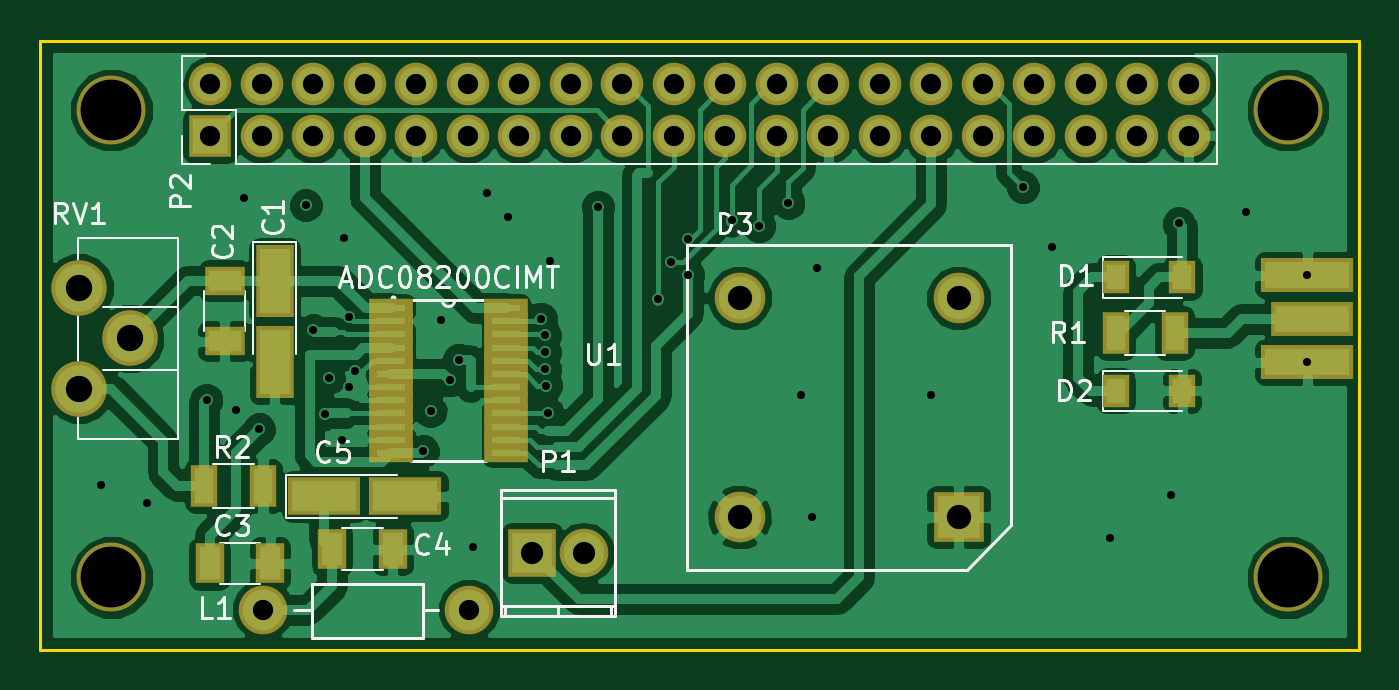
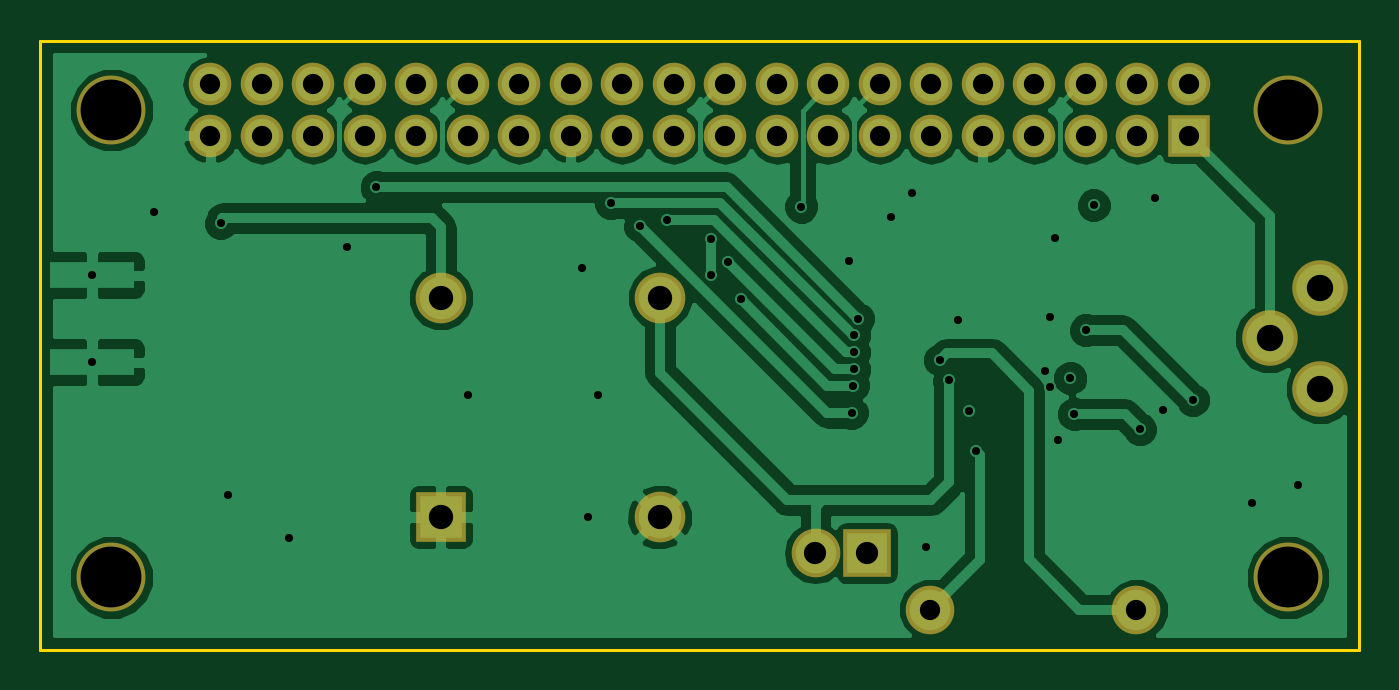
Circuit board: 10 layer files. Board 65.0 x 30.0 mm.
- bottom_copper: pi_0 hat-B.Cu.gbr (51223 bytes)
- bottom_mask: pi_0 hat-B.Mask.gbr (1996 bytes)
- paste: pi_0 hat-B.Paste.gbr (276 bytes)
- bottom_silk: pi_0 hat-B.SilkS.gbr (2000 bytes)
- outline: pi_0 hat-Edge.Cuts.gbr (511 bytes)
- top_copper: pi_0 hat-F.Cu.gbr (88925 bytes)
- top_mask: pi_0 hat-F.Mask.gbr (3539 bytes)
- paste: pi_0 hat-F.Paste.gbr (1160 bytes)
- top_silk: pi_0 hat-F.SilkS.gbr (20145 bytes)
- drill: pi_0 hat.drl (2037 bytes)

=== bottom_copper: pi_0 hat-B.Cu.gbr (51223 bytes, source omitted) ===
=== bottom_mask: pi_0 hat-B.Mask.gbr ===
G04 #@! TF.FileFunction,Soldermask,Bot*
%FSLAX46Y46*%
G04 Gerber Fmt 4.6, Leading zero omitted, Abs format (unit mm)*
G04 Created by KiCad (PCBNEW 4.0.5) date 03/21/17 11:14:39*
%MOMM*%
%LPD*%
G01*
G04 APERTURE LIST*
%ADD10C,0.100000*%
%ADD11R,2.100000X2.100000*%
%ADD12O,2.100000X2.100000*%
%ADD13C,2.500000*%
%ADD14R,2.500000X2.500000*%
%ADD15C,2.398980*%
%ADD16O,2.398980X2.398980*%
%ADD17R,2.398980X2.398980*%
%ADD18C,2.740000*%
%ADD19C,3.400000*%
G04 APERTURE END LIST*
D10*
D11*
X122618500Y-36068000D03*
D12*
X122618500Y-33528000D03*
X125158500Y-36068000D03*
X125158500Y-33528000D03*
X127698500Y-36068000D03*
X127698500Y-33528000D03*
X130238500Y-36068000D03*
X130238500Y-33528000D03*
X132778500Y-36068000D03*
X132778500Y-33528000D03*
X135318500Y-36068000D03*
X135318500Y-33528000D03*
X137858500Y-36068000D03*
X137858500Y-33528000D03*
X140398500Y-36068000D03*
X140398500Y-33528000D03*
X142938500Y-36068000D03*
X142938500Y-33528000D03*
X145478500Y-36068000D03*
X145478500Y-33528000D03*
X148018500Y-36068000D03*
X148018500Y-33528000D03*
X150558500Y-36068000D03*
X150558500Y-33528000D03*
X153098500Y-36068000D03*
X153098500Y-33528000D03*
X155638500Y-36068000D03*
X155638500Y-33528000D03*
X158178500Y-36068000D03*
X158178500Y-33528000D03*
X160718500Y-36068000D03*
X160718500Y-33528000D03*
X163258500Y-36068000D03*
X163258500Y-33528000D03*
X165798500Y-36068000D03*
X165798500Y-33528000D03*
X168338500Y-36068000D03*
X168338500Y-33528000D03*
X170878500Y-36068000D03*
X170878500Y-33528000D03*
D13*
X148717000Y-44069000D03*
X148717000Y-54869000D03*
D14*
X159517000Y-54869000D03*
D13*
X159517000Y-44069000D03*
D15*
X135366760Y-59436000D03*
X125206760Y-59436000D03*
D16*
X141033500Y-56642000D03*
D17*
X138493500Y-56642000D03*
D18*
X116141500Y-48561000D03*
X118641500Y-46061000D03*
X116141500Y-43561000D03*
D19*
X117729000Y-34798000D03*
X175768000Y-34798000D03*
X117729000Y-57848500D03*
X175768000Y-57848500D03*
M02*

=== paste: pi_0 hat-B.Paste.gbr ===
G04 #@! TF.FileFunction,Paste,Bot*
%FSLAX46Y46*%
G04 Gerber Fmt 4.6, Leading zero omitted, Abs format (unit mm)*
G04 Created by KiCad (PCBNEW 4.0.5) date 03/21/17 11:14:39*
%MOMM*%
%LPD*%
G01*
G04 APERTURE LIST*
%ADD10C,0.100000*%
G04 APERTURE END LIST*
D10*
M02*

=== bottom_silk: pi_0 hat-B.SilkS.gbr ===
G04 #@! TF.FileFunction,Legend,Bot*
%FSLAX46Y46*%
G04 Gerber Fmt 4.6, Leading zero omitted, Abs format (unit mm)*
G04 Created by KiCad (PCBNEW 4.0.5) date 03/21/17 11:14:39*
%MOMM*%
%LPD*%
G01*
G04 APERTURE LIST*
%ADD10C,0.100000*%
%ADD11R,2.100000X2.100000*%
%ADD12O,2.100000X2.100000*%
%ADD13C,2.500000*%
%ADD14R,2.500000X2.500000*%
%ADD15C,2.398980*%
%ADD16O,2.398980X2.398980*%
%ADD17R,2.398980X2.398980*%
%ADD18C,2.740000*%
%ADD19C,3.400000*%
G04 APERTURE END LIST*
D10*
%LPC*%
D11*
X122618500Y-36068000D03*
D12*
X122618500Y-33528000D03*
X125158500Y-36068000D03*
X125158500Y-33528000D03*
X127698500Y-36068000D03*
X127698500Y-33528000D03*
X130238500Y-36068000D03*
X130238500Y-33528000D03*
X132778500Y-36068000D03*
X132778500Y-33528000D03*
X135318500Y-36068000D03*
X135318500Y-33528000D03*
X137858500Y-36068000D03*
X137858500Y-33528000D03*
X140398500Y-36068000D03*
X140398500Y-33528000D03*
X142938500Y-36068000D03*
X142938500Y-33528000D03*
X145478500Y-36068000D03*
X145478500Y-33528000D03*
X148018500Y-36068000D03*
X148018500Y-33528000D03*
X150558500Y-36068000D03*
X150558500Y-33528000D03*
X153098500Y-36068000D03*
X153098500Y-33528000D03*
X155638500Y-36068000D03*
X155638500Y-33528000D03*
X158178500Y-36068000D03*
X158178500Y-33528000D03*
X160718500Y-36068000D03*
X160718500Y-33528000D03*
X163258500Y-36068000D03*
X163258500Y-33528000D03*
X165798500Y-36068000D03*
X165798500Y-33528000D03*
X168338500Y-36068000D03*
X168338500Y-33528000D03*
X170878500Y-36068000D03*
X170878500Y-33528000D03*
D13*
X148717000Y-44069000D03*
X148717000Y-54869000D03*
D14*
X159517000Y-54869000D03*
D13*
X159517000Y-44069000D03*
D15*
X135366760Y-59436000D03*
X125206760Y-59436000D03*
D16*
X141033500Y-56642000D03*
D17*
X138493500Y-56642000D03*
D18*
X116141500Y-48561000D03*
X118641500Y-46061000D03*
X116141500Y-43561000D03*
D19*
X117729000Y-34798000D03*
X175768000Y-34798000D03*
X117729000Y-57848500D03*
X175768000Y-57848500D03*
M02*

=== outline: pi_0 hat-Edge.Cuts.gbr ===
G04 #@! TF.FileFunction,Profile,NP*
%FSLAX46Y46*%
G04 Gerber Fmt 4.6, Leading zero omitted, Abs format (unit mm)*
G04 Created by KiCad (PCBNEW 4.0.5) date 03/21/17 11:14:39*
%MOMM*%
%LPD*%
G01*
G04 APERTURE LIST*
%ADD10C,0.100000*%
%ADD11C,0.150000*%
G04 APERTURE END LIST*
D10*
D11*
X114236500Y-61404500D02*
X114236500Y-31369000D01*
X179260500Y-61404500D02*
X114236500Y-61404500D01*
X179260500Y-31369000D02*
X179260500Y-61404500D01*
X114236500Y-31369000D02*
X179260500Y-31369000D01*
M02*

=== top_copper: pi_0 hat-F.Cu.gbr (88925 bytes, source omitted) ===
=== top_mask: pi_0 hat-F.Mask.gbr ===
G04 #@! TF.FileFunction,Soldermask,Top*
%FSLAX46Y46*%
G04 Gerber Fmt 4.6, Leading zero omitted, Abs format (unit mm)*
G04 Created by KiCad (PCBNEW 4.0.5) date 03/21/17 11:14:39*
%MOMM*%
%LPD*%
G01*
G04 APERTURE LIST*
%ADD10C,0.100000*%
%ADD11R,2.100000X2.100000*%
%ADD12O,2.100000X2.100000*%
%ADD13R,2.152600X0.908000*%
%ADD14R,1.900000X3.600000*%
%ADD15R,2.000000X1.400000*%
%ADD16R,1.400000X2.000000*%
%ADD17R,3.600000X1.900000*%
%ADD18R,1.300000X1.600000*%
%ADD19C,2.500000*%
%ADD20R,2.500000X2.500000*%
%ADD21C,2.398980*%
%ADD22O,2.398980X2.398980*%
%ADD23R,2.398980X2.398980*%
%ADD24R,1.300000X2.100000*%
%ADD25C,2.740000*%
%ADD26R,4.591000X1.670000*%
%ADD27R,4.083000X1.670000*%
%ADD28C,3.400000*%
G04 APERTURE END LIST*
D10*
D11*
X122618500Y-36068000D03*
D12*
X122618500Y-33528000D03*
X125158500Y-36068000D03*
X125158500Y-33528000D03*
X127698500Y-36068000D03*
X127698500Y-33528000D03*
X130238500Y-36068000D03*
X130238500Y-33528000D03*
X132778500Y-36068000D03*
X132778500Y-33528000D03*
X135318500Y-36068000D03*
X135318500Y-33528000D03*
X137858500Y-36068000D03*
X137858500Y-33528000D03*
X140398500Y-36068000D03*
X140398500Y-33528000D03*
X142938500Y-36068000D03*
X142938500Y-33528000D03*
X145478500Y-36068000D03*
X145478500Y-33528000D03*
X148018500Y-36068000D03*
X148018500Y-33528000D03*
X150558500Y-36068000D03*
X150558500Y-33528000D03*
X153098500Y-36068000D03*
X153098500Y-33528000D03*
X155638500Y-36068000D03*
X155638500Y-33528000D03*
X158178500Y-36068000D03*
X158178500Y-33528000D03*
X160718500Y-36068000D03*
X160718500Y-33528000D03*
X163258500Y-36068000D03*
X163258500Y-33528000D03*
X165798500Y-36068000D03*
X165798500Y-33528000D03*
X168338500Y-36068000D03*
X168338500Y-33528000D03*
X170878500Y-36068000D03*
X170878500Y-33528000D03*
D13*
X131521200Y-44558001D03*
X131521200Y-45208000D03*
X131521200Y-45857998D03*
X131521200Y-46507999D03*
X131521200Y-47157998D03*
X131521200Y-47807999D03*
X131521200Y-48457998D03*
X131521200Y-49107999D03*
X131521200Y-49757998D03*
X131521200Y-50407999D03*
X131521200Y-51057998D03*
X131521200Y-51707999D03*
X137210800Y-51707999D03*
X137210800Y-51058000D03*
X137210800Y-50407999D03*
X137210800Y-49758001D03*
X137210800Y-49107999D03*
X137210800Y-48458001D03*
X137210800Y-47808002D03*
X137210800Y-47158001D03*
X137210800Y-46508002D03*
X137210800Y-45858001D03*
X137210800Y-45208002D03*
X137210800Y-44558001D03*
D14*
X125793500Y-43212000D03*
X125793500Y-47212000D03*
D15*
X123317000Y-43204000D03*
X123317000Y-46204000D03*
D16*
X122579000Y-57150000D03*
X125579000Y-57150000D03*
X128611500Y-56451500D03*
X131611500Y-56451500D03*
D17*
X128238500Y-53848000D03*
X132238500Y-53848000D03*
D18*
X167260000Y-43053000D03*
X170560000Y-43053000D03*
X167260000Y-48641000D03*
X170560000Y-48641000D03*
D19*
X148717000Y-44069000D03*
X148717000Y-54869000D03*
D20*
X159517000Y-54869000D03*
D19*
X159517000Y-44069000D03*
D21*
X135366760Y-59436000D03*
X125206760Y-59436000D03*
D22*
X141033500Y-56642000D03*
D23*
X138493500Y-56642000D03*
D24*
X167269500Y-45783500D03*
X170169500Y-45783500D03*
X122311500Y-53340000D03*
X125211500Y-53340000D03*
D25*
X116141500Y-48561000D03*
X118641500Y-46061000D03*
X116141500Y-43561000D03*
D26*
X176720500Y-47231300D03*
X176720500Y-42938700D03*
D27*
X176974500Y-45085000D03*
D26*
X176720500Y-47231300D03*
X176720500Y-42938700D03*
D28*
X117729000Y-34798000D03*
X175768000Y-34798000D03*
X117729000Y-57848500D03*
X175768000Y-57848500D03*
M02*

=== paste: pi_0 hat-F.Paste.gbr ===
G04 #@! TF.FileFunction,Paste,Top*
%FSLAX46Y46*%
G04 Gerber Fmt 4.6, Leading zero omitted, Abs format (unit mm)*
G04 Created by KiCad (PCBNEW 4.0.5) date 03/21/17 11:14:39*
%MOMM*%
%LPD*%
G01*
G04 APERTURE LIST*
%ADD10C,0.100000*%
%ADD11R,1.500000X3.200000*%
%ADD12R,1.600000X1.000000*%
%ADD13R,1.000000X1.600000*%
%ADD14R,3.200000X1.500000*%
%ADD15R,0.900000X1.200000*%
%ADD16R,0.900000X1.700000*%
%ADD17R,4.191000X1.270000*%
%ADD18R,3.683000X1.270000*%
G04 APERTURE END LIST*
D10*
D11*
X125793500Y-43212000D03*
X125793500Y-47212000D03*
D12*
X123317000Y-43204000D03*
X123317000Y-46204000D03*
D13*
X122579000Y-57150000D03*
X125579000Y-57150000D03*
X128611500Y-56451500D03*
X131611500Y-56451500D03*
D14*
X128238500Y-53848000D03*
X132238500Y-53848000D03*
D15*
X167260000Y-43053000D03*
X170560000Y-43053000D03*
X167260000Y-48641000D03*
X170560000Y-48641000D03*
D16*
X167269500Y-45783500D03*
X170169500Y-45783500D03*
X122311500Y-53340000D03*
X125211500Y-53340000D03*
D17*
X176720500Y-47231300D03*
X176720500Y-42938700D03*
D18*
X176974500Y-45085000D03*
D17*
X176720500Y-47231300D03*
X176720500Y-42938700D03*
M02*

=== top_silk: pi_0 hat-F.SilkS.gbr (20145 bytes, source omitted) ===
=== drill: pi_0 hat.drl ===
M48
;DRILL file {KiCad 4.0.5} date 03/21/17 11:14:44
;FORMAT={3:3/ absolute / metric / suppress trailing zeros}
FMAT,2
METRIC,LZ
T1C0.400
T2C1.000
T3C1.001
T4C1.097
T5C1.200
T6C1.300
T7C3.000
%
G90
G05
M71
T1
X117221Y-053277
X119507Y-054165
X122428Y-049085
X123889Y-049594
X124269Y-039116
X125032Y-050546
X127318Y-039497
X127698Y-045657
X12827Y-049784
X128461Y-048006
X129096Y-051054
X129223Y-041085
X129476Y-045022
X129476Y-048451
X129731Y-047689
X133096Y-051626
X133477Y-049657
X133985Y-045149
X13443Y-048133
X134874Y-047117
X135573Y-056325
X136271Y-038862
X137287Y-040069
X138938Y-045085
X139129Y-045911
X139129Y-046736
X139129Y-047562
X139192Y-048387
X139256Y-049721
X139382Y-042228
X141732Y-039561
X144717Y-044133
X145351Y-042291
X146177Y-041148
X146177Y-042926
X148336Y-040195
X14967Y-040513
X15113Y-03937
X151765Y-048832
X152273Y-054864
X152527Y-042608
X158179Y-048832
X162687Y-038608
X164148Y-041529
X167005Y-05588
X16999Y-053784
X170371Y-040386
X173673Y-039815
X176721Y-042939
X176721Y-047231
T2
X122618Y-033528
X122618Y-036068
X125158Y-033528
X125158Y-036068
X127698Y-033528
X127698Y-036068
X130238Y-033528
X130238Y-036068
X132779Y-033528
X132779Y-036068
X135319Y-033528
X135319Y-036068
X137859Y-033528
X137859Y-036068
X140399Y-033528
X140399Y-036068
X142939Y-033528
X142939Y-036068
X145479Y-033528
X145479Y-036068
X148019Y-033528
X148019Y-036068
X150559Y-033528
X150559Y-036068
X153099Y-033528
X153099Y-036068
X155639Y-033528
X155639Y-036068
X158179Y-033528
X158179Y-036068
X160719Y-033528
X160719Y-036068
X163259Y-033528
X163259Y-036068
X165799Y-033528
X165799Y-036068
X168339Y-033528
X168339Y-036068
X170879Y-033528
X170879Y-036068
T3
X125207Y-059436
X135367Y-059436
T4
X138494Y-056642
X141034Y-056642
T5
X148717Y-044069
X148717Y-054869
X159517Y-044069
X159517Y-054869
T6
X116142Y-043561
X116142Y-048561
X118642Y-046061
T7
X117729Y-034798
X117729Y-057848
X175768Y-034798
X175768Y-057848
T0
M30

